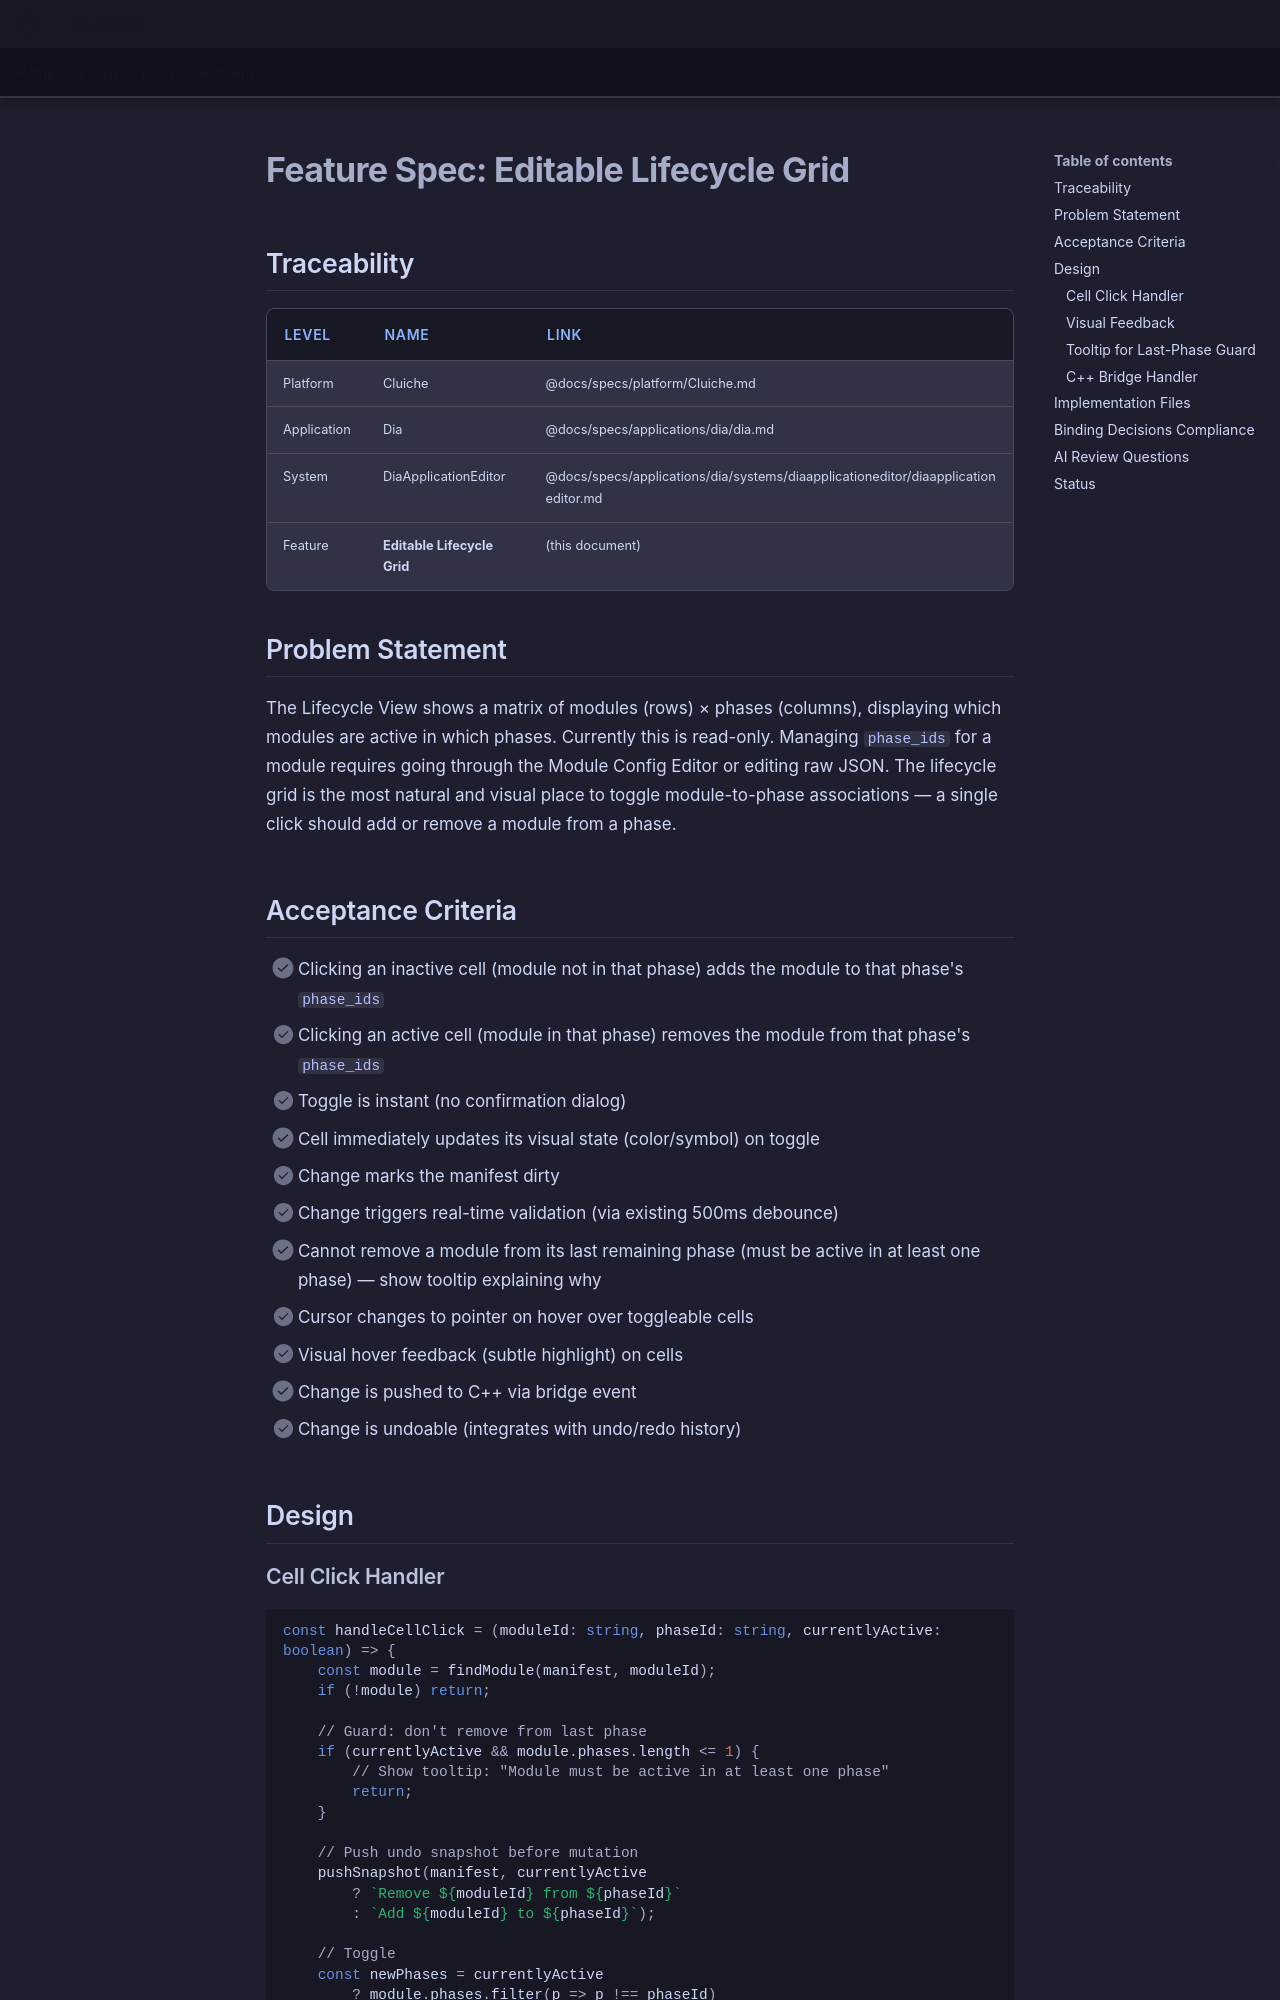

repository: LenihanConor/Cluiche · page: specs/applications/dia/systems/diaapplicationeditor/editable-lifecycle-grid/index.html · generator: mkdocs

# Feature Spec: Editable Lifecycle Grid

## Traceability

| Level | Name | Link |
|-------|------|------|
| Platform | Cluiche | @docs/specs/platform/Cluiche.md |
| Application | Dia | @docs/specs/applications/dia/dia.md |
| System | DiaApplicationEditor | @docs/specs/applications/dia/systems/diaapplicationeditor/diaapplicationeditor.md |
| Feature | **Editable Lifecycle Grid** | (this document) |

## Problem Statement

The Lifecycle View shows a matrix of modules (rows) × phases (columns), displaying which modules are active in which phases. Currently this is read-only. Managing `phase_ids` for a module requires going through the Module Config Editor or editing raw JSON. The lifecycle grid is the most natural and visual place to toggle module-to-phase associations — a single click should add or remove a module from a phase.

## Acceptance Criteria

- [ ] Clicking an inactive cell (module not in that phase) adds the module to that phase's `phase_ids`
- [ ] Clicking an active cell (module in that phase) removes the module from that phase's `phase_ids`
- [ ] Toggle is instant (no confirmation dialog)
- [ ] Cell immediately updates its visual state (color/symbol) on toggle
- [ ] Change marks the manifest dirty
- [ ] Change triggers real-time validation (via existing 500ms debounce)
- [ ] Cannot remove a module from its last remaining phase (must be active in at least one phase) — show tooltip explaining why
- [ ] Cursor changes to pointer on hover over toggleable cells
- [ ] Visual hover feedback (subtle highlight) on cells
- [ ] Change is pushed to C++ via bridge event
- [ ] Change is undoable (integrates with undo/redo history)

## Design
